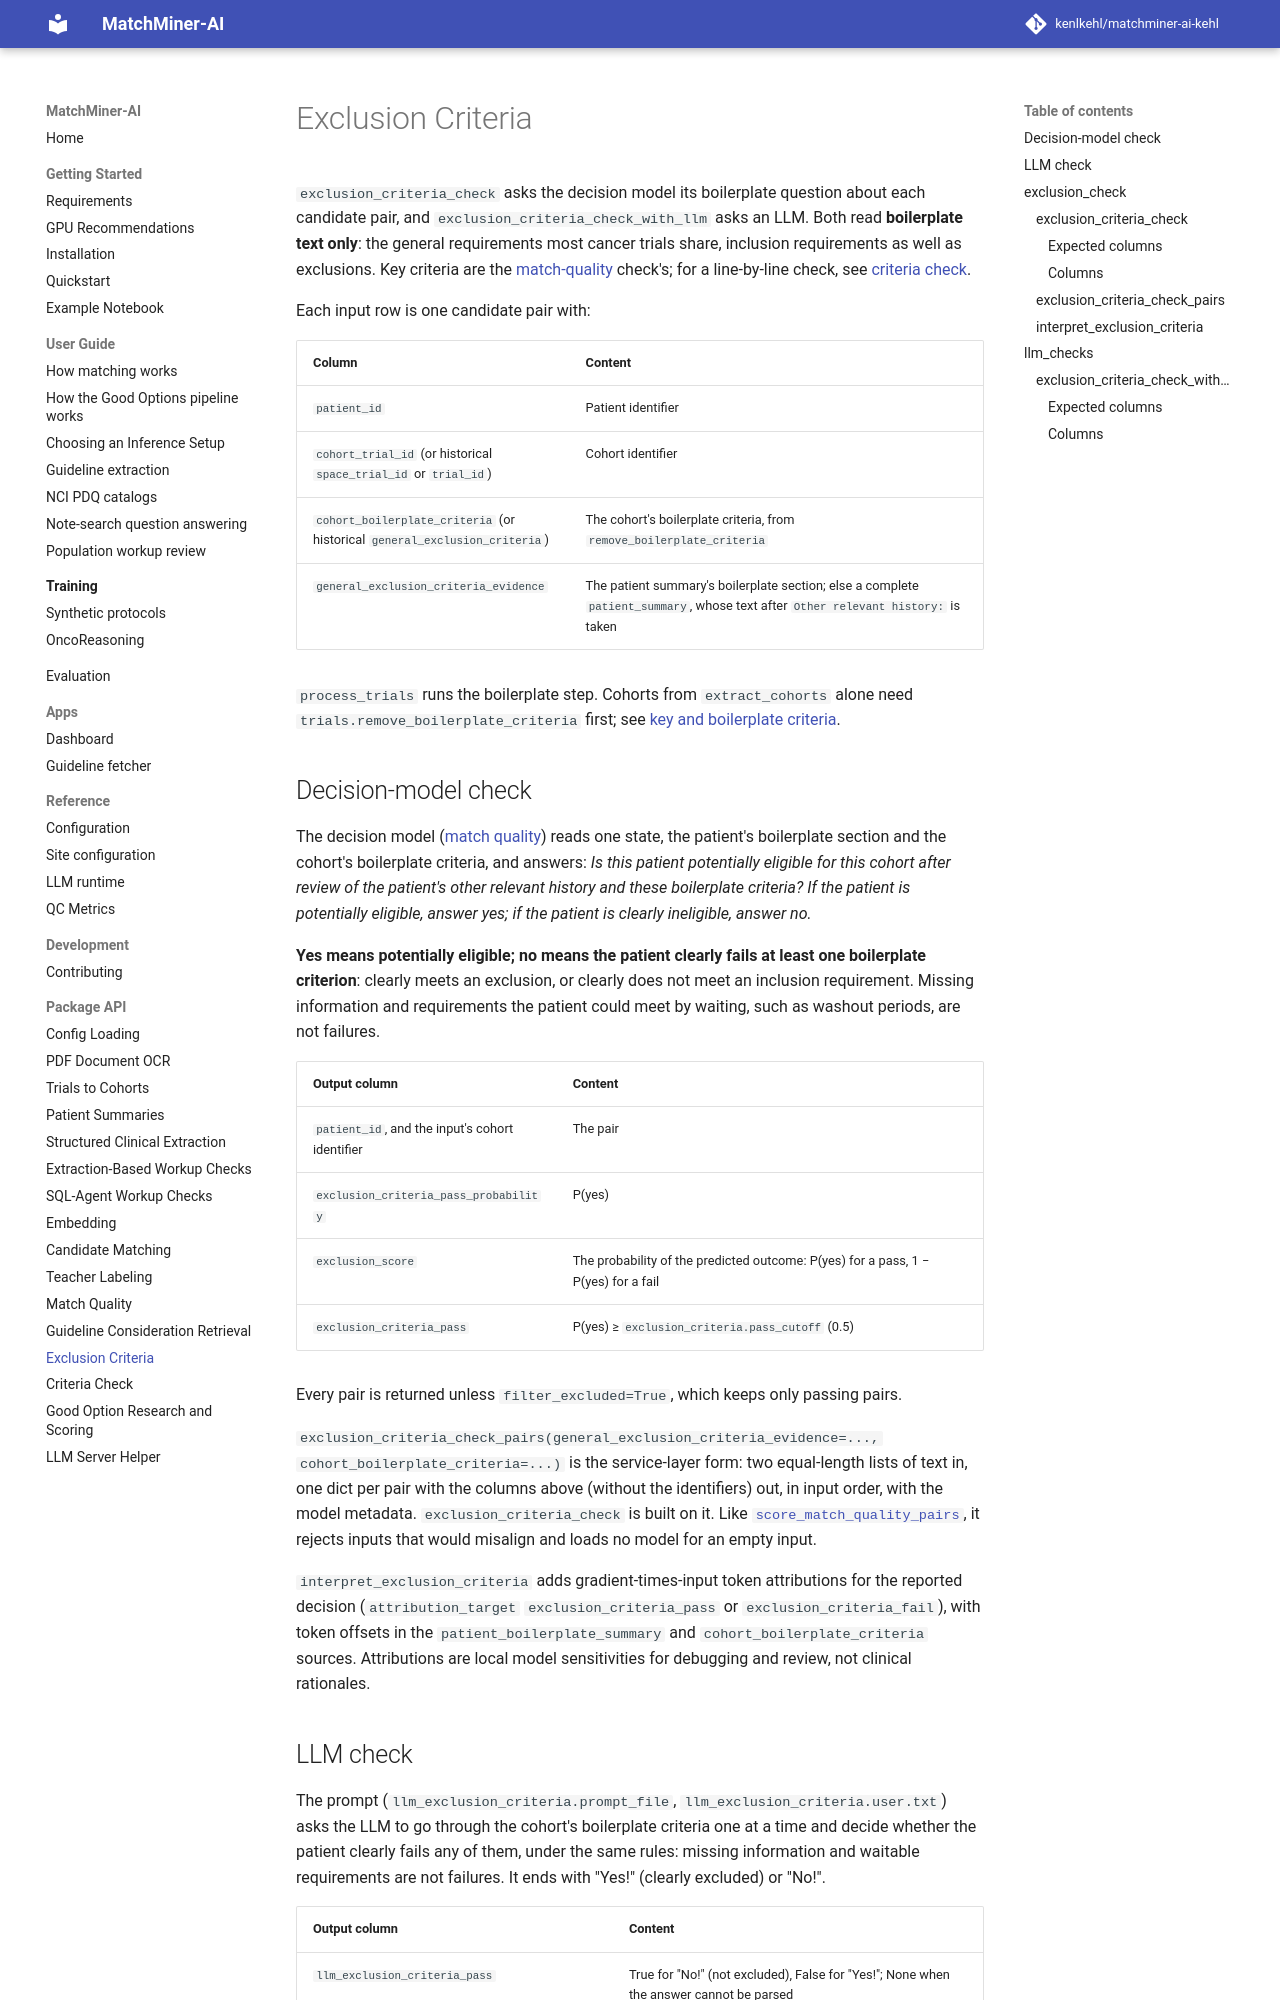

repository: kenlkehl/matchminer-ai-inference-kehl · page: api/exclusion-criteria/index.html · generator: mkdocs

# Exclusion Criteria

`exclusion_criteria_check` asks the decision model its boilerplate question about each candidate pair, and
`exclusion_criteria_check_with_llm` asks an LLM. Both read **boilerplate text only**: the general requirements most
cancer trials share, inclusion requirements as well as exclusions. Key criteria are the
[match-quality](match-quality.md) check's; for a line-by-line check, see [criteria check](criteria-check.md).

Each input row is one candidate pair with:

| Column | Content |
| --- | --- |
| `patient_id` | Patient identifier |
| `cohort_trial_id` (or historical `space_trial_id` or `trial_id`) | Cohort identifier |
| `cohort_boilerplate_criteria` (or historical `general_exclusion_criteria`) | The cohort's boilerplate criteria, from `remove_boilerplate_criteria` |
| `general_exclusion_criteria_evidence` | The patient summary's boilerplate section; else a complete `patient_summary`, whose text after `Other relevant history:` is taken |

`process_trials` runs the boilerplate step. Cohorts from `extract_cohorts` alone need `trials.remove_boilerplate_criteria`
first; see [key and boilerplate criteria](trials.md#key-and-boilerplate-criteria).
